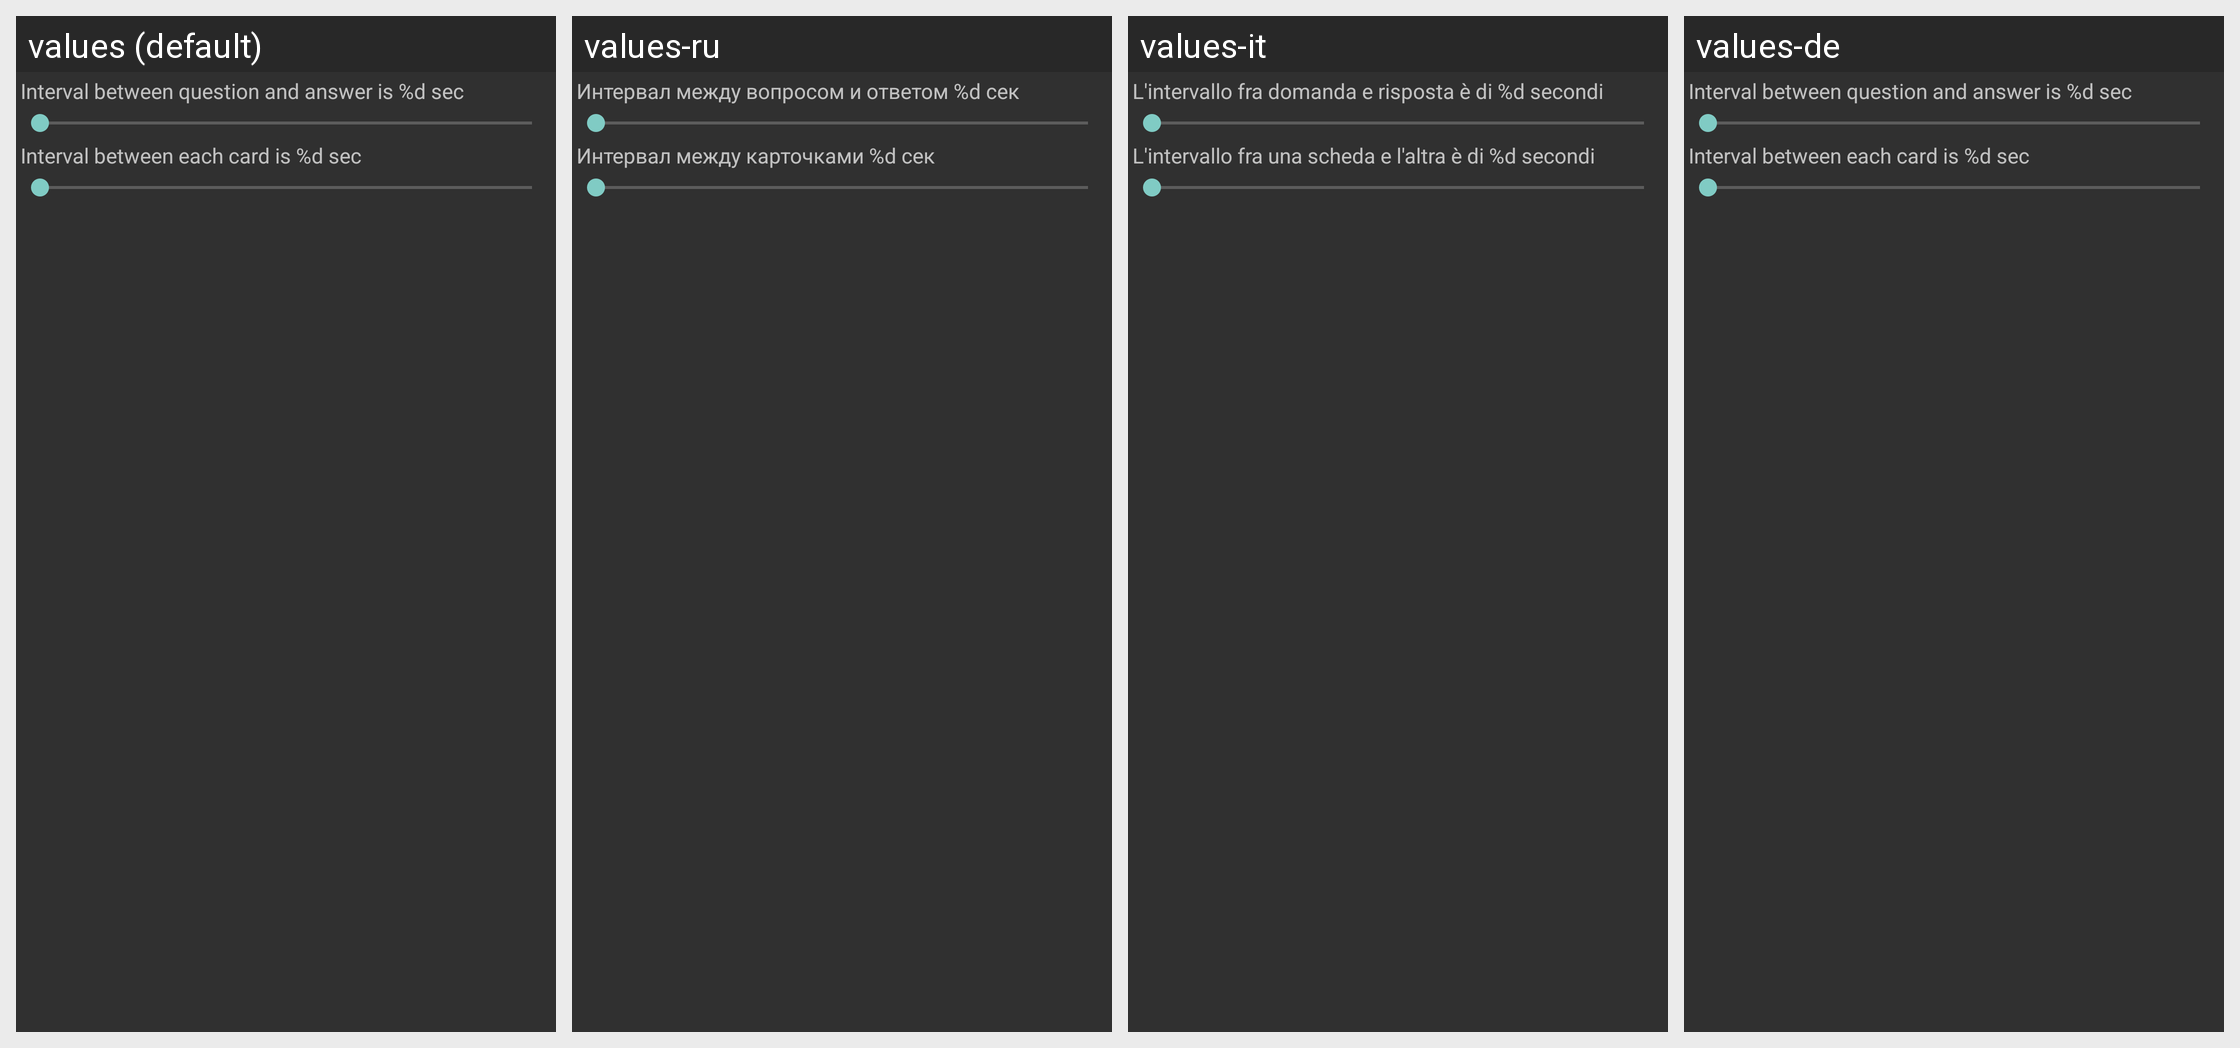

The same Android screen rendered under several of its app's locales, left to right. List the strings drawn on it with the default value and each locale's translation.
Android screen res/layout/card_player_settings.xml rendered under 4 locales, left to right: values (default), values-ru, values-it, values-de. Device: Nexus 5 (rendered at 1080×1920; each locale shown at half size, 540×960, under a caption strip naming it); theme AnyMemo.Theme.Dark.
Other locales in the repository, not shown: values-cs, values-es, values-fi, values-fr, values-ja, values-ko, values-pl, values-pt, values-pt-rBR, values-zh-rCN, values-zh-rTW.
Strings drawn on this screen, with the default value and each locale's value (text and hints the layout hard-codes, and strings that could not be matched under every locale, appear in the picture but are not listed):

card_player_qa_sleep_interval_text
  values: Interval between question and answer is %d sec
  values-ru: Интервал между вопросом и ответом %d сек
  values-it: L'intervallo fra domanda e risposta è di %d secondi
  values-de: Interval between question and answer is %d sec

card_player_card_sleep_interval_text
  values: Interval between each card is %d sec
  values-ru: Интервал между карточками %d сек
  values-it: L'intervallo fra una scheda e l'altra è di %d secondi
  values-de: Interval between each card is %d sec
